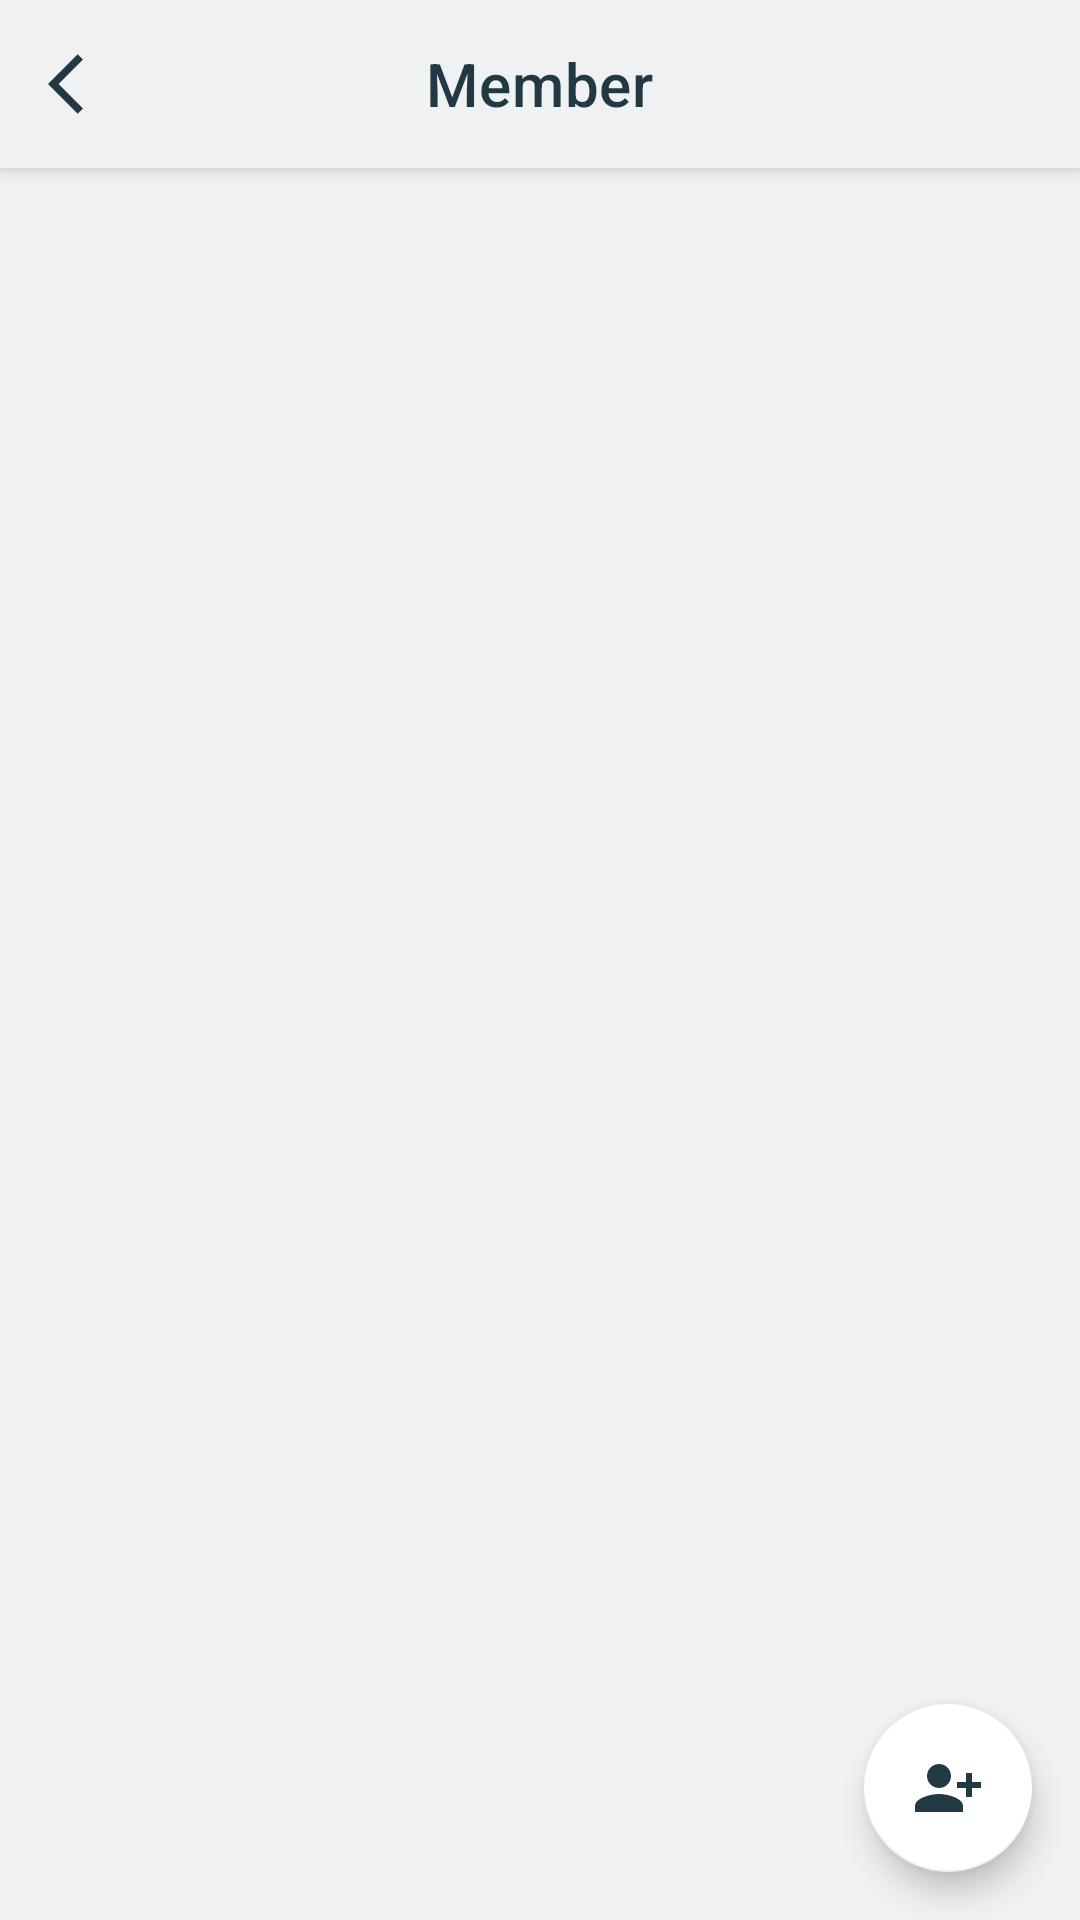

Here is an Android app screen rendered from its layout file. Give the layout XML and the strings, colors and styles it references.
<!-- AndroidManifest.xml: application theme Theme.SchoolLibrary -->
<!-- res/layout/activity_anggota.xml -->
<?xml version="1.0" encoding="utf-8"?>
<androidx.constraintlayout.widget.ConstraintLayout xmlns:android="http://schemas.android.com/apk/res/android"
    xmlns:app="http://schemas.android.com/apk/res-auto"
    xmlns:tools="http://schemas.android.com/tools"
    android:layout_width="match_parent"
    android:layout_height="match_parent"
    tools:context=".AnggotaActivity">

    <androidx.coordinatorlayout.widget.CoordinatorLayout
        android:id="@+id/coordinatorLayout"
        android:layout_width="match_parent"
        android:layout_height="65dp"
        app:layout_constraintEnd_toEndOf="parent"
        app:layout_constraintStart_toStartOf="parent"
        app:layout_constraintTop_toTopOf="parent">

        <com.google.android.material.appbar.AppBarLayout
            android:layout_width="match_parent"
            android:layout_height="match_parent"
            android:background="@color/antiFlashWhite">

            <com.google.android.material.appbar.MaterialToolbar
                android:id="@+id/topAppBar"
                style="@style/Widget.MaterialComponents.Toolbar.Primary"
                android:layout_width="match_parent"
                android:layout_height="?attr/actionBarSize"
                android:elevation="4dp"
                app:navigationIcon="@drawable/ic_baseline_arrow_back_ios_24"
                app:navigationIconTint="@color/japaneseIndigo"
                app:title="Member"
                app:titleCentered="true"
                app:titleTextColor="@color/japaneseIndigo" />
        </com.google.android.material.appbar.AppBarLayout>
    </androidx.coordinatorlayout.widget.CoordinatorLayout>

    <androidx.constraintlayout.widget.ConstraintLayout
        android:layout_width="0dp"
        android:layout_height="0dp"
        android:background="@color/antiFlashWhite"
        app:layout_constraintBottom_toBottomOf="parent"
        app:layout_constraintEnd_toEndOf="parent"
        app:layout_constraintStart_toStartOf="parent"
        app:layout_constraintTop_toBottomOf="@+id/coordinatorLayout">

        <androidx.recyclerview.widget.RecyclerView
            android:id="@+id/rv_anggota"
            android:layout_width="0dp"
            android:layout_height="0dp"
            android:layout_marginStart="8dp"
            android:layout_marginTop="8dp"
            android:layout_marginEnd="8dp"
            android:layout_marginBottom="8dp"
            app:layout_constraintBottom_toBottomOf="parent"
            app:layout_constraintEnd_toEndOf="parent"
            app:layout_constraintHorizontal_bias="0.5"
            app:layout_constraintStart_toStartOf="parent"
            app:layout_constraintTop_toTopOf="parent"
            tools:listitem="@layout/item_list_anggota" />

        <com.google.android.material.floatingactionbutton.FloatingActionButton
            android:id="@+id/fab_anggota_addA"
            android:layout_width="wrap_content"
            android:layout_height="wrap_content"
            android:layout_marginEnd="16dp"
            android:layout_marginBottom="16dp"
            android:clickable="true"
            android:focusable="true"
            app:backgroundTint="@color/white"
            app:layout_constraintBottom_toBottomOf="parent"
            app:layout_constraintEnd_toEndOf="parent"
            app:srcCompat="@drawable/ic_baseline_person_add_alt_1_24"
            app:tint="@color/japaneseIndigo" />

    </androidx.constraintlayout.widget.ConstraintLayout>
</androidx.constraintlayout.widget.ConstraintLayout>
<!-- res/layout/item_list_anggota.xml (included above) -->
<?xml version="1.0" encoding="utf-8"?>
<com.google.android.material.card.MaterialCardView xmlns:android="http://schemas.android.com/apk/res/android"
    android:layout_width="match_parent"
    android:layout_margin="5dp"
    app:cardBackgroundColor="@color/japaneseIndigo"
    app:cardElevation="5dp"
    android:layout_height="wrap_content"
    xmlns:app="http://schemas.android.com/apk/res-auto">

    <androidx.constraintlayout.widget.ConstraintLayout
        android:layout_width="match_parent"
        android:layout_height="match_parent"
        android:layout_margin="5dp">

        <TextView
            android:id="@+id/tv_itemAnggota_uidAnggota"
            android:layout_width="wrap_content"
            android:layout_height="wrap_content"
            android:layout_marginStart="8dp"
            android:fontFamily="@font/roboto_medium"
            android:text="Uid Anggota"
            android:textColor="@color/antiFlashWhite"
            app:layout_constraintStart_toStartOf="parent"
            app:layout_constraintTop_toTopOf="parent" />

        <TextView
            android:id="@+id/tv_itemAnggota_fName"
            android:layout_width="wrap_content"
            android:layout_height="wrap_content"
            android:layout_marginTop="8dp"
            android:fontFamily="@font/roboto_medium"
            android:text="Full Name"
            android:textColor="@color/antiFlashWhite"
            app:layout_constraintStart_toStartOf="@id/tv_itemAnggota_uidAnggota"
            app:layout_constraintTop_toBottomOf="@id/tv_itemAnggota_uidAnggota" />

        <TextView
            android:id="@+id/tv_itemAnggota_Class"
            android:layout_width="wrap_content"
            android:layout_height="wrap_content"
            android:layout_marginTop="8dp"
            android:fontFamily="@font/roboto_medium"
            android:text="Class"
            android:textColor="@color/antiFlashWhite"
            app:layout_constraintStart_toStartOf="@id/tv_itemAnggota_fName"
            app:layout_constraintTop_toBottomOf="@id/tv_itemAnggota_fName" />
    </androidx.constraintlayout.widget.ConstraintLayout>

</com.google.android.material.card.MaterialCardView>
<!-- resources referenced by this layout -->
<resources>
  <color name="antiFlashWhite">#EFF1F3</color>
  <color name="japaneseIndigo">#223943</color>
  <color name="white">#FFFFFFFF</color>
  <!-- drawable ic_baseline_arrow_back_ios_24 (drawable) -->
  <vector xmlns:android="http://schemas.android.com/apk/res/android"
      android:width="24dp"
      android:height="24dp"
      android:autoMirrored="true"
      android:tint="@color/japaneseIndigo"
      android:viewportWidth="24"
      android:viewportHeight="24">
      <path
          android:fillColor="@android:color/white"
          android:pathData="M11.67,3.87L9.9,2.1 0,12l9.9,9.9 1.77,-1.77L3.54,12z" />
  </vector>
  <!-- drawable ic_baseline_person_add_alt_1_24 (drawable) -->
  <vector xmlns:android="http://schemas.android.com/apk/res/android"
      android:width="24dp"
      android:height="24dp"
      android:tint="@color/japaneseIndigo"
      android:viewportWidth="24"
      android:viewportHeight="24">
      <path
          android:fillColor="@color/japaneseIndigo"
          android:pathData="M13,8c0,-2.21 -1.79,-4 -4,-4S5,5.79 5,8s1.79,4 4,4S13,10.21 13,8zM15,10v2h3v3h2v-3h3v-2h-3V7h-2v3H15zM1,18v2h16v-2c0,-2.66 -5.33,-4 -8,-4S1,15.34 1,18z" />
  </vector>
  <style name="Theme.SchoolLibrary" parent="Theme.MaterialComponents.DayNight.NoActionBar">
          
          <item name="colorPrimary">@color/antiFlashWhite</item>
          <item name="colorPrimaryVariant">@color/japaneseIndigo</item>
          <item name="colorOnPrimary">@color/white</item>
          
          <item name="colorSecondary">@color/antiFlashWhite</item>
          <item name="colorSecondaryVariant">@color/japaneseIndigo</item>
          <item name="colorOnSecondary">@color/black</item>
          
          <item name="android:statusBarColor" tools:targetApi="l">?attr/colorPrimaryVariant</item>
          
      </style>
  <color name="black">#FF000000</color>
</resources>
